Run: headless pygame with SDL's dummy video driver; simulated clock (each Clock.tick advances the game by its frame time, no real sleeping); random seed 0; keys injected as events and as key.get_pressed() state; mouse plan: one left click at the window centre at the start of phase 2, then a move to the lower-right quarter at the start of phase 3.
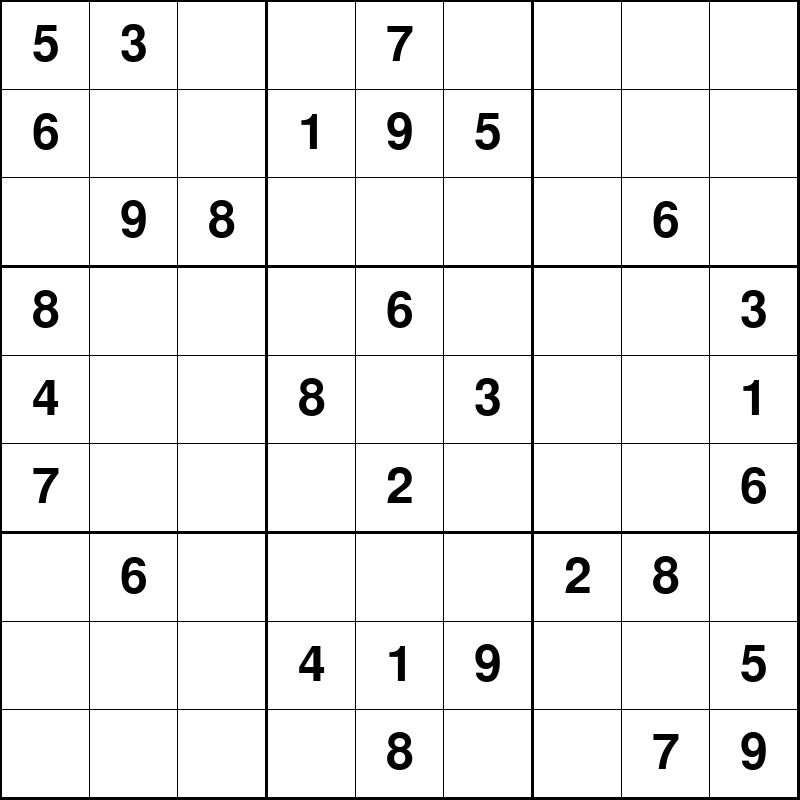
Frame 1 of 4 · flips 1–60 · no input
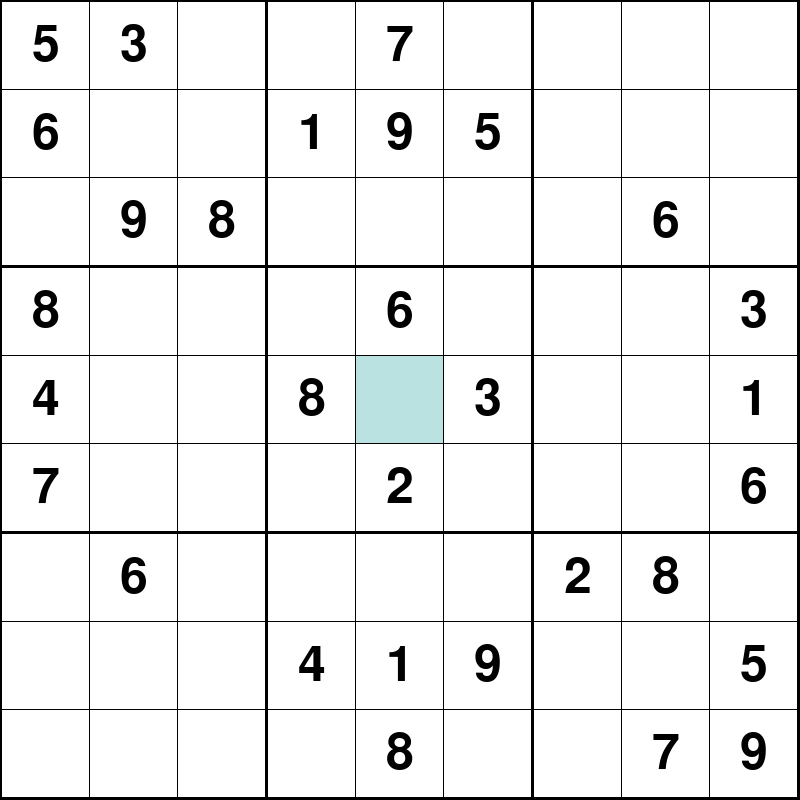
Frame 2 of 4 · flips 61–180 · clicked the window centre · tapped SPACE, RETURN · held RIGHT (→), D
Frame 3 of 4 · flips 181–300 · moved the mouse to the lower-right quarter · held DOWN (↓), S · screen unchanged from frame 2, image omitted
Frame 4 of 4 · flips 301–420 · held LEFT (←), A, UP (↑), W · screen unchanged from frame 3, image omitted

The pygame program that drew these frames:

import pygame
import sys
import math
from dataclasses import dataclass


W_SIZE = W_WIDTH, W_HEIGHT = 800, 800


@dataclass(frozen=True)
class Color:
    WHITE: tuple = 255, 255, 255
    BLACK: tuple = 0, 0, 0
    RED: tuple = 255, 0, 0
    GREEN: tuple = 0, 255, 0
    BLUE: tuple = 0, 0, 255
    LIGHTBLUE: tuple = 186, 226, 224


class Cell:
    def __init__(
        self,
        x: float,
        y: float,
        w: float,
        h: float,
        value: int,
        selected: bool = False,
        given: bool = False,
        correct: bool = False,
    ):
        self.x = x
        self.y = y
        self.w = w
        self.h = h
        self.value = value
        self.selected = selected
        self.given = given
        self.correct = correct

    def render(self, surface: pygame.surface.Surface, font: pygame.font.Font) -> None:
        color = Color.LIGHTBLUE if self.selected else Color.WHITE
        pygame.draw.rect(surface, color, pygame.Rect(self.x, self.y, self.w, self.h))

        font_color = Color.BLUE

        if self.given:
            font_color = Color.BLACK
        elif not self.correct:
            font_color = Color.RED

        if self.value != 0:
            text = font.render(str(self.value), True, font_color)
            text_rect = text.get_rect(center=(self.x + self.w / 2, self.y + self.h / 2))
            surface.blit(text, text_rect)

    def select(self):
        self.selected = True

    def deselect(self):
        self.selected = False

    def set_value(self, value: int):
        self.value = value

    def get_value(self) -> int:
        return self.value

    def erase(self):
        self.value = 0

    def is_selected(self) -> bool:
        return self.selected

    def is_given(self) -> bool:
        return self.given

    def set_correct(self):
        self.correct = True

    def is_correct(self) -> bool:
        return self.correct

    def __eq__(self, other: "Cell") -> bool:
        return self.x == other.x and self.y == other.y


def select_cell(cell: Cell, grid: list[Cell]) -> None | Cell:
    to_return = None

    if not cell.is_selected():
        cell.select()
        to_return = cell
    else:
        cell.deselect()

    for other_cell in grid:
        if other_cell != cell:
            other_cell.deselect()

    return to_return


def check_correctness(cell: Cell, grid: list[Cell], solution: list[int]):
    cell_index = grid.index(cell)

    if solution[cell_index] == cell.get_value():
        cell.set_correct()


def handle_value(
    cell: Cell,
    valid_keys: dict,
    key_pressed: int,
    grid: list[Cell],
    solution: list[int],
) -> None:
    cell.set_value(valid_keys[key_pressed])
    check_correctness(cell, grid, solution)


def handle_keypress(
    cell: Cell | None,
    valid_keys: dict,
    key_pressed: int,
    grid: list[Cell],
    solution: list[int],
) -> None:
    if cell and not (cell.is_given() or cell.is_correct()):
        if key_pressed in valid_keys:
            handle_value(cell, valid_keys, key_pressed, grid, solution)
        elif key_pressed in (pygame.K_DELETE, pygame.K_BACKSPACE):
            cell.erase()


def generate_grid(
    state: list[int],
    size: float,
    lg_spacing: float,
    md_spacing: float,
    sm_spacing: float,
) -> list[Cell]:
    x, y = md_spacing, md_spacing
    grid = []

    for i in range(9):
        for j in range(9):
            value = state[(i * 9) + j]
            is_given = False if value == 0 else True

            new_cell = Cell(x, y, size, size, value, False, is_given)
            grid.append(new_cell)

            if j != 8 and (j + 1) % 3 == 0:
                x += size + lg_spacing
            else:
                x += size + sm_spacing

        if i != 8 and (i + 1) % 3 == 0:
            y += size + lg_spacing
        else:
            y += size + sm_spacing

        x = md_spacing

    return grid


def draw_board(
    surface: pygame.surface.Surface, font: pygame.font.Font, grid: list[Cell]
) -> None:
    for cell in grid:
        cell.render(surface, font)


def main() -> None:
    pygame.init()

    screen = pygame.display.set_mode(W_SIZE)
    font = pygame.font.Font(pygame.font.get_default_font(), 50)

    NUMBER_KEYS = {
        pygame.K_1: 1,
        pygame.K_2: 2,
        pygame.K_3: 3,
        pygame.K_4: 4,
        pygame.K_5: 5,
        pygame.K_6: 6,
        pygame.K_7: 7,
        pygame.K_8: 8,
        pygame.K_9: 9,
    }

    # fmt: off
    state = [
        5, 3, 0, 0, 7, 0, 0, 0, 0,
        6, 0, 0, 1, 9, 5, 0, 0, 0,
        0, 9, 8, 0, 0, 0, 0, 6, 0,
        8, 0, 0, 0, 6, 0, 0, 0, 3,
        4, 0, 0, 8, 0, 3, 0, 0, 1,
        7, 0, 0, 0, 2, 0, 0, 0, 6,
        0, 6, 0, 0, 0, 0, 2, 8, 0,
        0, 0, 0, 4, 1, 9, 0, 0, 5,
        0, 0, 0, 0, 8, 0, 0, 7, 9
    ]
    solution = [
        5, 3, 4, 6, 7, 8, 9, 1, 2,
        6, 7, 2, 1, 9, 5, 3, 4, 8,
        1, 9, 8, 3, 4, 2, 5, 6, 7,
        8, 5, 9, 7, 6, 1, 4, 2, 3,
        4, 2, 6, 8, 5, 3, 7, 9, 1,
        7, 1, 3, 9, 2, 4, 8, 5, 6,
        9, 6, 1, 5, 3, 7, 2, 8, 4,
        2, 8, 7, 4, 1, 9, 6, 3, 5,
        3, 4, 5, 2, 8, 6, 1, 7, 9
    ]
    # fmt: on

    lg_spacing = 3
    md_spacing = 2
    sm_spacing = 1

    cell_scale = (W_WIDTH - (lg_spacing * 2) - (md_spacing * 2) - (sm_spacing * 6)) / 9

    grid = generate_grid(state, cell_scale, lg_spacing, md_spacing, sm_spacing)

    selected_cell = None

    while True:
        for event in pygame.event.get():
            if event.type == pygame.QUIT:
                sys.exit()
            if event.type == pygame.MOUSEBUTTONDOWN:
                if pygame.mouse.get_pressed()[0]:
                    mouse_x, mouse_y = pygame.mouse.get_pos()
                    selected_index = (
                        math.floor(mouse_x / cell_scale)
                        + math.floor(mouse_y / cell_scale) * 9
                    )

                    selected_cell = grid[selected_index]
                    selected_cell = select_cell(selected_cell, grid)

            if event.type == pygame.KEYDOWN:
                handle_keypress(selected_cell, NUMBER_KEYS, event.key, grid, solution)

        screen.fill(Color.BLACK)

        draw_board(screen, font, grid)

        pygame.display.flip()


if __name__ == "__main__":
    main()
